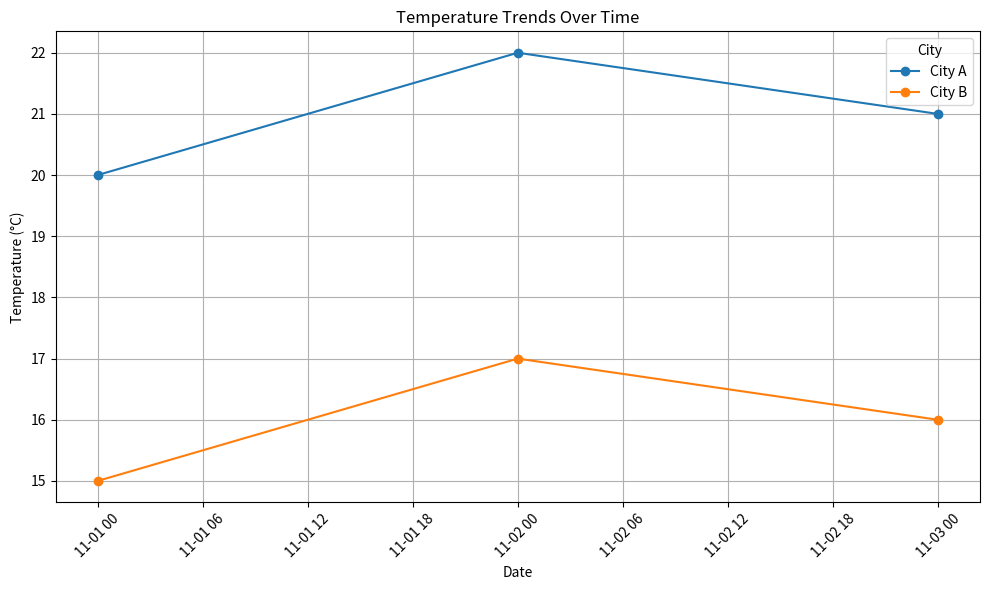

Recreate this plot in Python.
# You have a dataset with weather data containing columns "Date," "City," "Temperature," "Humidity," "Wind Speed," and "Rainfall."
# Plot temperature trends over time for multiple cities.

import pandas as pd
import matplotlib.pyplot as plt

# Example dataset
data = {
    'Date': ['2024-11-01', '2024-11-02', '2024-11-03', '2024-11-01', '2024-11-02', '2024-11-03'],
    'City': ['City A', 'City A', 'City A', 'City B', 'City B', 'City B'],
    'Temperature': [20, 22, 21, 15, 17, 16],
    'Humidity': [60, 65, 63, 70, 72, 68],
    'Wind Speed': [10, 12, 11, 8, 9, 10],
    'Rainfall': [0, 5, 2, 1, 0, 3]
}
df = pd.DataFrame(data)

# Convert 'Date' to datetime for better handling
df['Date'] = pd.to_datetime(df['Date'])

# Plot temperature trends
plt.figure(figsize=(10, 6))
for city in df['City'].unique():
    city_data = df[df['City'] == city]
    plt.plot(city_data['Date'], city_data['Temperature'], marker='o', label=city)

plt.title('Temperature Trends Over Time')
plt.xlabel('Date')
plt.ylabel('Temperature (°C)')
plt.legend(title='City')
plt.grid(True)
plt.xticks(rotation=45)
plt.tight_layout()
plt.show()
